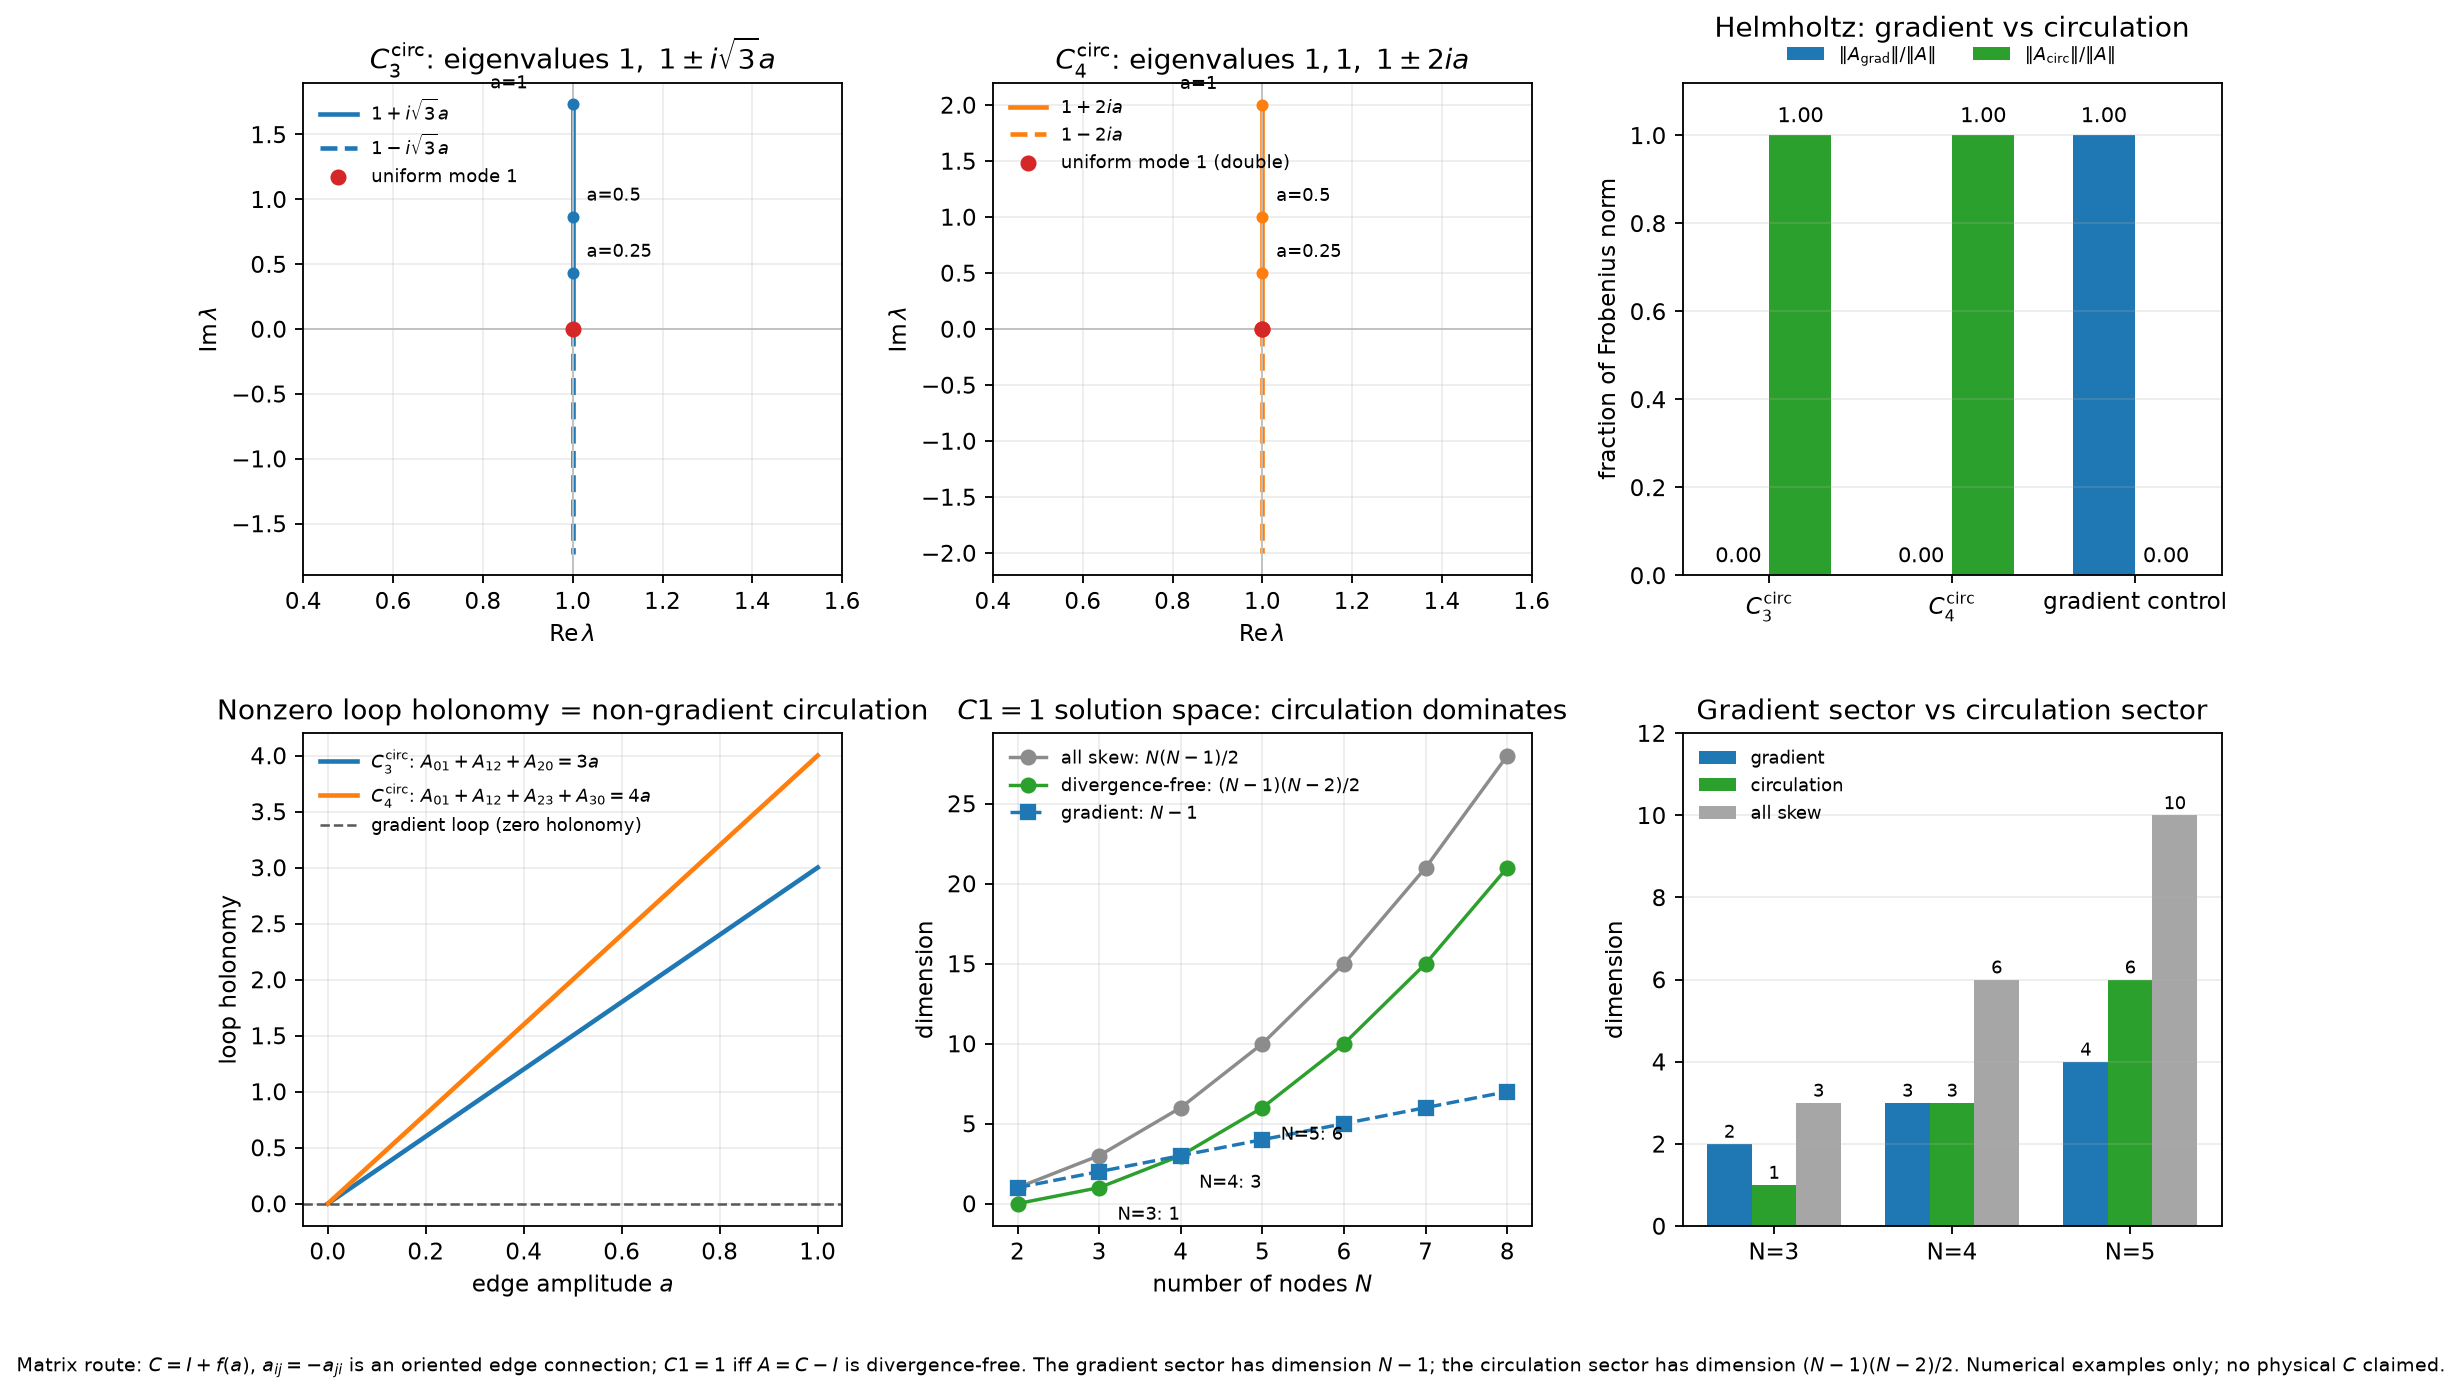

Data behind this chart, as committed beside it:
name, a, row_sum_min, row_sum_max, global_offdiag, loop_holonomy, grad_fraction, circ_fraction
C3circ, 1.0, 1, 1, 0.000000e+00, 3.000000e+00, 0.000000e+00, 1.000000e+00
C4circ, 1.0, 1, 1, 0.000000e+00, 4.000000e+00, 0.000000e+00, 1.000000e+00
gradient_control, 1.0, -2.1, 3.6, 0.000000e+00, 0.000000e+00, 1.000000e+00, 4.716886e-17
